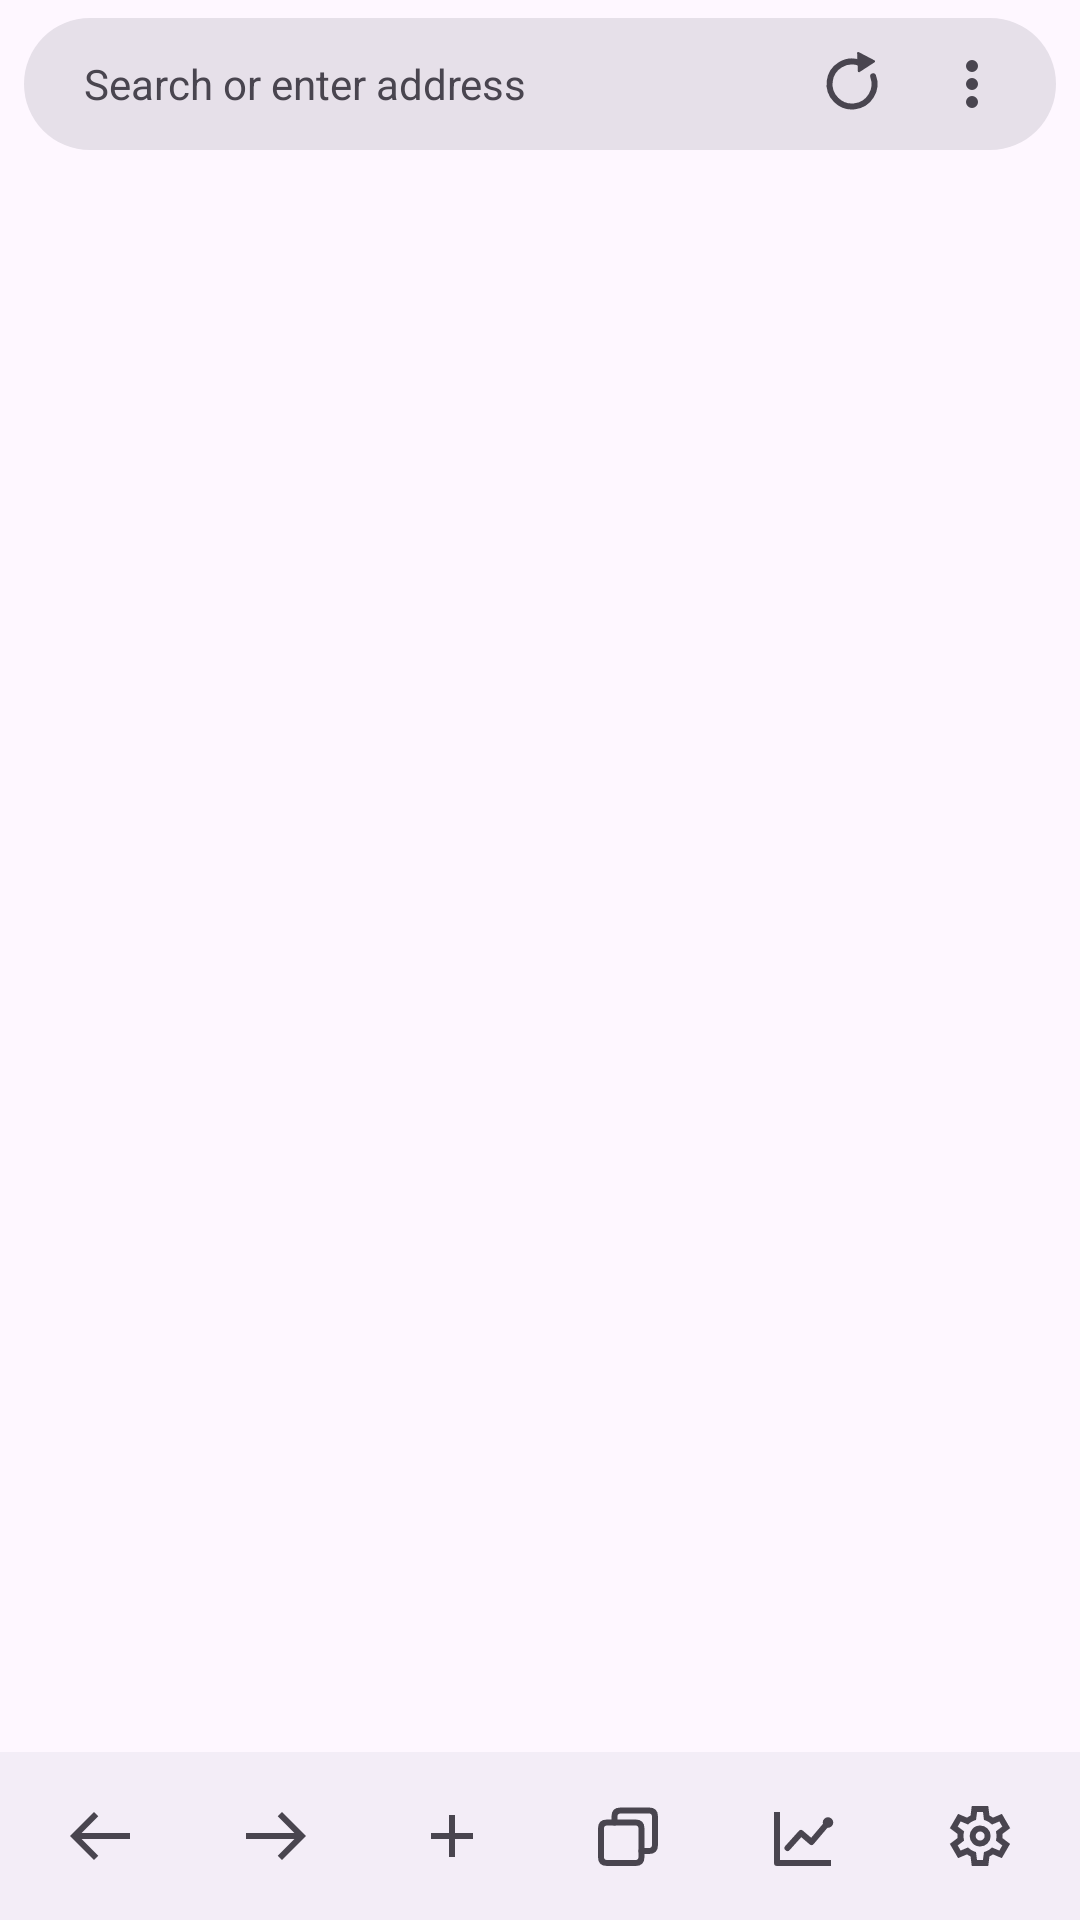

Reconstruct the res/layout file that produces this screen, plus the resources it refers to.
<!-- AndroidManifest.xml: application theme Theme.Collector -->
<!-- res/layout/activity_main.xml -->
<?xml version="1.0" encoding="utf-8"?>
<LinearLayout xmlns:android="http://schemas.android.com/apk/res/android"
    android:layout_width="match_parent"
    android:layout_height="match_parent"
    android:orientation="vertical"
    android:background="?attr/colorSurface">

    
    <FrameLayout
        android:id="@+id/topBar"
        android:layout_width="match_parent"
        android:layout_height="wrap_content"
        android:paddingStart="8dp"
        android:paddingEnd="8dp"
        android:paddingTop="6dp"
        android:paddingBottom="6dp"
        android:background="?attr/colorSurface">

        <EditText
            android:id="@+id/urlBar"
            android:layout_width="match_parent"
            android:layout_height="44dp"
            android:hint="Search or enter address"
            android:inputType="textUri"
            android:imeOptions="actionGo"
            android:selectAllOnFocus="true"
            android:singleLine="true"
            android:textSize="14sp"
            android:textColor="?attr/colorOnSurface"
            android:textColorHint="?attr/colorOnSurfaceVariant"
            android:paddingStart="20dp"
            android:paddingEnd="92dp"
            android:background="@drawable/url_pill_background" />

        <ImageButton
            android:id="@+id/btnReload"
            android:layout_width="40dp"
            android:layout_height="40dp"
            android:layout_gravity="end|center_vertical"
            android:layout_marginEnd="48dp"
            android:src="@drawable/ic_refresh"
            android:contentDescription="Reload"
            android:background="?attr/selectableItemBackgroundBorderless"
            android:scaleType="centerInside" />

        <ImageButton
            android:id="@+id/btnMenu"
            android:layout_width="40dp"
            android:layout_height="40dp"
            android:layout_gravity="end|center_vertical"
            android:layout_marginEnd="8dp"
            android:src="@drawable/ic_more_vert"
            android:contentDescription="Menu"
            android:background="?attr/selectableItemBackgroundBorderless"
            android:scaleType="centerInside" />
    </FrameLayout>

    
    <LinearLayout
        android:id="@+id/findBar"
        android:layout_width="match_parent"
        android:layout_height="48dp"
        android:orientation="horizontal"
        android:gravity="center_vertical"
        android:paddingStart="8dp"
        android:background="?attr/colorSurfaceContainer"
        android:visibility="gone">

        <EditText
            android:id="@+id/findInput"
            android:layout_width="0dp"
            android:layout_height="40dp"
            android:layout_weight="1"
            android:hint="Find in page"
            android:singleLine="true"
            android:imeOptions="actionSearch"
            android:textSize="14sp"
            android:textColor="?attr/colorOnSurface"
            android:textColorHint="?attr/colorOnSurfaceVariant" />

        <ImageButton
            android:id="@+id/btnFindPrev"
            android:layout_width="44dp"
            android:layout_height="44dp"
            android:src="@drawable/ic_keyboard_arrow_up"
            android:contentDescription="Previous match"
            android:background="?attr/selectableItemBackgroundBorderless" />

        <ImageButton
            android:id="@+id/btnFindNext"
            android:layout_width="44dp"
            android:layout_height="44dp"
            android:src="@drawable/ic_keyboard_arrow_down"
            android:contentDescription="Next match"
            android:background="?attr/selectableItemBackgroundBorderless" />

        <ImageButton
            android:id="@+id/btnFindClose"
            android:layout_width="44dp"
            android:layout_height="44dp"
            android:src="@drawable/ic_close"
            android:contentDescription="Close find bar"
            android:background="?attr/selectableItemBackgroundBorderless" />
    </LinearLayout>

    
    <FrameLayout
        android:id="@+id/webViewContainer"
        android:layout_width="match_parent"
        android:layout_height="0dp"
        android:layout_weight="1" />

    
    <LinearLayout
        android:id="@+id/bottomBar"
        android:layout_width="match_parent"
        android:layout_height="56dp"
        android:orientation="horizontal"
        android:gravity="center_vertical"
        android:background="?attr/colorSurfaceContainer"
        android:paddingStart="4dp"
        android:paddingEnd="4dp">

        <ImageButton
            android:id="@+id/btnBack"
            android:layout_width="0dp"
            android:layout_height="48dp"
            android:layout_weight="1"
            android:src="@drawable/ic_arrow_back"
            android:contentDescription="Back"
            android:background="?attr/selectableItemBackgroundBorderless" />

        <ImageButton
            android:id="@+id/btnForward"
            android:layout_width="0dp"
            android:layout_height="48dp"
            android:layout_weight="1"
            android:src="@drawable/ic_arrow_forward"
            android:contentDescription="Forward"
            android:background="?attr/selectableItemBackgroundBorderless" />

        <ImageButton
            android:id="@+id/btnNewTab"
            android:layout_width="0dp"
            android:layout_height="48dp"
            android:layout_weight="1"
            android:src="@drawable/ic_add"
            android:contentDescription="New tab"
            android:background="?attr/selectableItemBackgroundBorderless" />

        <ImageButton
            android:id="@+id/btnTabs"
            android:layout_width="0dp"
            android:layout_height="48dp"
            android:layout_weight="1"
            android:src="@drawable/ic_tabs"
            android:contentDescription="All tabs"
            android:background="?attr/selectableItemBackgroundBorderless" />

        <FrameLayout
            android:layout_width="0dp"
            android:layout_height="56dp"
            android:layout_weight="1">

            <ImageButton
                android:id="@+id/btnHub"
                android:layout_width="match_parent"
                android:layout_height="48dp"
                android:layout_gravity="center_vertical"
                android:src="@drawable/ic_insights"
                android:contentDescription="Analysis hub"
                android:background="?attr/selectableItemBackgroundBorderless" />

            
            <TextView
                android:id="@+id/hubPendingBadge"
                android:layout_width="wrap_content"
                android:layout_height="18dp"
                android:layout_gravity="top|end"
                android:layout_marginTop="6dp"
                android:layout_marginEnd="18dp"
                android:minWidth="18dp"
                android:gravity="center"
                android:paddingStart="4dp"
                android:paddingEnd="4dp"
                android:textSize="11sp"
                android:textStyle="bold"
                android:textColor="#FFFFFF"
                android:background="@drawable/badge_background"
                android:visibility="gone" />
        </FrameLayout>

        <ImageButton
            android:id="@+id/btnSettings"
            android:layout_width="0dp"
            android:layout_height="48dp"
            android:layout_weight="1"
            android:src="@drawable/ic_settings"
            android:contentDescription="Settings"
            android:background="?attr/selectableItemBackgroundBorderless" />
    </LinearLayout>

</LinearLayout>
<!-- resources referenced by this layout -->
<resources>
  <!-- drawable badge_background (drawable) -->
  <?xml version="1.0" encoding="utf-8"?>
  <shape xmlns:android="http://schemas.android.com/apk/res/android"
      android:shape="rectangle">
      <solid android:color="#D32F2F" />
      <corners android:radius="9dp" />
  </shape>
  <!-- drawable ic_add (drawable) -->
  <vector xmlns:android="http://schemas.android.com/apk/res/android"
      android:width="24dp" android:height="24dp"
      android:viewportWidth="960" android:viewportHeight="960"
      android:tint="?attr/colorOnSurfaceVariant">
      <path android:fillColor="@android:color/white"
          android:pathData="M440,520 L200,520 L200,440 L440,440 L440,200 L520,200 L520,440 L760,440 L760,520 L520,520 L520,760 L440,760 L440,520Z"/>
  </vector>
  <!-- drawable ic_arrow_back (drawable) -->
  <vector xmlns:android="http://schemas.android.com/apk/res/android"
      android:width="24dp" android:height="24dp"
      android:viewportWidth="960" android:viewportHeight="960"
      android:tint="?attr/colorOnSurfaceVariant">
      <path android:fillColor="@android:color/white"
          android:pathData="M400,800 L80,480 L400,160 L457,217 L235,439 L880,439 L880,521 L235,521 L457,743 L400,800Z"/>
  </vector>
  <!-- drawable ic_arrow_forward (drawable) -->
  <vector xmlns:android="http://schemas.android.com/apk/res/android"
      android:width="24dp" android:height="24dp"
      android:viewportWidth="960" android:viewportHeight="960"
      android:tint="?attr/colorOnSurfaceVariant">
      <path android:fillColor="@android:color/white"
          android:pathData="M560,800 L503,743 L725,521 L80,521 L80,439 L725,439 L503,217 L560,160 L880,480 L560,800Z"/>
  </vector>
  <!-- drawable ic_close (drawable) -->
  <vector xmlns:android="http://schemas.android.com/apk/res/android"
      android:width="24dp" android:height="24dp"
      android:viewportWidth="960" android:viewportHeight="960"
      android:tint="?attr/colorOnSurfaceVariant">
      <path android:fillColor="@android:color/white"
          android:pathData="M256,760 L200,704 L424,480 L200,256 L256,200 L480,424 L704,200 L760,256 L536,480 L760,704 L704,760 L480,536 L256,760Z"/>
  </vector>
  <!-- drawable ic_keyboard_arrow_down (drawable) -->
  <vector xmlns:android="http://schemas.android.com/apk/res/android"
      android:width="24dp" android:height="24dp"
      android:viewportWidth="960" android:viewportHeight="960"
      android:tint="?attr/colorOnSurfaceVariant">
      <path android:fillColor="@android:color/white"
          android:pathData="M480,641 L240,401 L296,345 L480,529 L664,345 L720,401 L480,641Z"/>
  </vector>
  <!-- drawable ic_keyboard_arrow_up (drawable) -->
  <vector xmlns:android="http://schemas.android.com/apk/res/android"
      android:width="24dp" android:height="24dp"
      android:viewportWidth="960" android:viewportHeight="960"
      android:tint="?attr/colorOnSurfaceVariant">
      <path android:fillColor="@android:color/white"
          android:pathData="M480,431 L296,615 L240,559 L480,319 L720,559 L664,615 L480,431Z"/>
  </vector>
  <!-- drawable url_pill_background (drawable) -->
  <?xml version="1.0" encoding="utf-8"?>
  <shape xmlns:android="http://schemas.android.com/apk/res/android"
      android:shape="rectangle">
      <solid android:color="?attr/colorSurfaceContainerHighest" />
      <corners android:radius="22dp" />
  </shape>
  <color name="brand_primary">#00696E</color>
  <color name="brand_on_primary">#FFFFFF</color>
  <color name="brand_primary_container">#6FF6FC</color>
  <color name="brand_on_primary_container">#00201F</color>
  <color name="brand_secondary">#4A6363</color>
  <color name="brand_secondary_container">#CCE8E7</color>
</resources>
